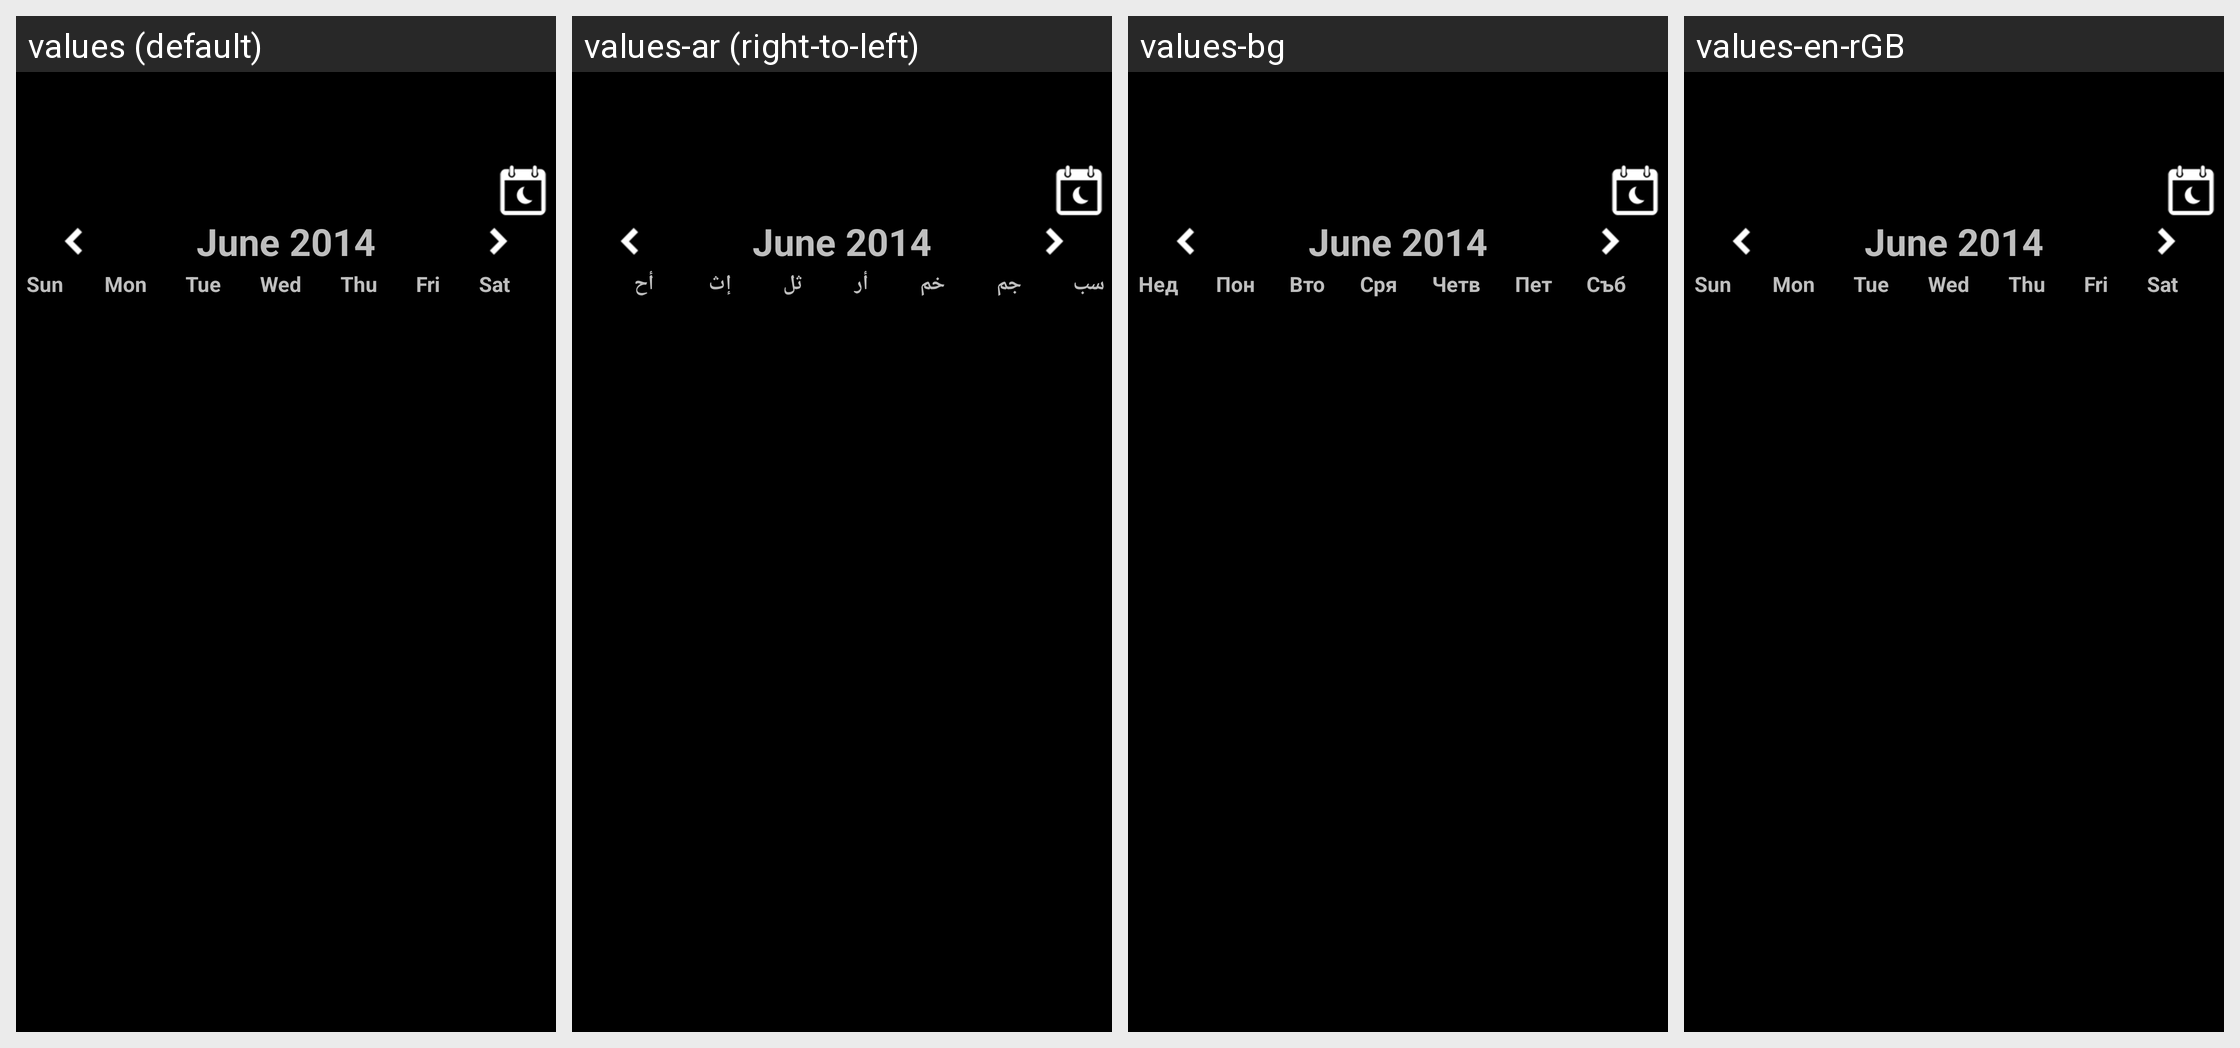

The same Android screen rendered under several of its app's locales, left to right. List the strings drawn on it with the default value and each locale's translation.
Android screen res/layout/fragment_calendar.xml rendered under 4 locales, left to right: values (default), values-ar (right-to-left), values-bg, values-en-rGB. Device: Nexus 5 (rendered at 1080×1920; each locale shown at half size, 540×960, under a caption strip naming it); theme AppTheme.
Other locales in the repository, not shown: values-cs, values-de, values-es, values-fr, values-he, values-iw, values-ja, values-ko, values-pl, values-pt, values-ru, values-sk, values-vi, values-zh.
Strings drawn on this screen, with the default value and each locale's value (text and hints the layout hard-codes, and strings that could not be matched under every locale, appear in the picture but are not listed):

sun
  values: Sun
  values-ar: أح
  values-bg: Нед
  values-en-rGB: Sun

mon
  values: Mon
  values-ar: إث
  values-bg: Пон
  values-en-rGB: Mon

tue
  values: Tue
  values-ar: ثل
  values-bg: Вто
  values-en-rGB: Tue

wed
  values: Wed
  values-ar: أر
  values-bg: Сря
  values-en-rGB: Wed

thu
  values: Thu
  values-ar: خم
  values-bg: Четв
  values-en-rGB: Thu

fri
  values: Fri
  values-ar: جم
  values-bg: Пет
  values-en-rGB: Fri

sat
  values: Sat
  values-ar: سب
  values-bg: Съб
  values-en-rGB: Sat
